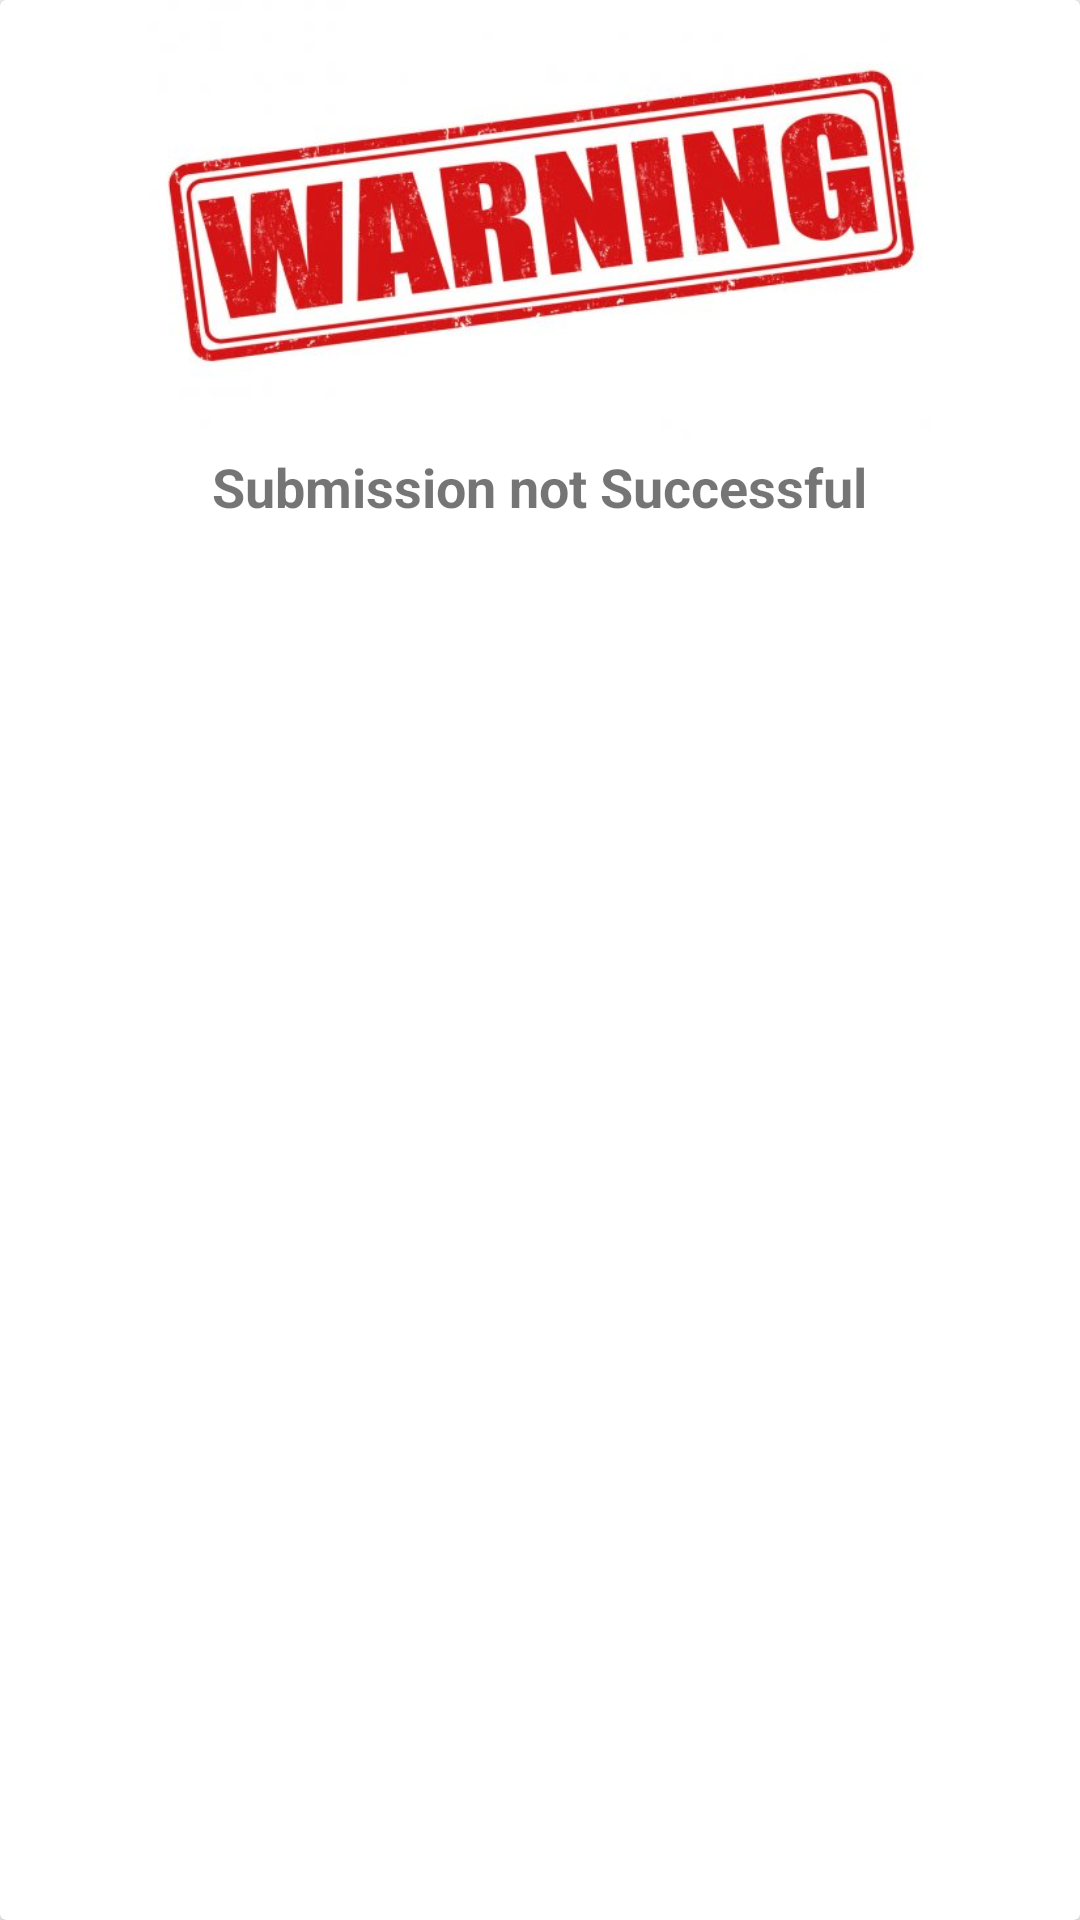

Android layout source for this screen:
<!-- AndroidManifest.xml: application theme AppTheme.NoActionBar -->
<!-- res/layout/dialog_failure.xml -->
<?xml version="1.0" encoding="utf-8"?>
<LinearLayout xmlns:android="http://schemas.android.com/apk/res/android"
    android:layout_width="match_parent"
    android:orientation="vertical"
    android:layout_height="200dp">

    <androidx.cardview.widget.CardView
        android:layout_width="match_parent"
        android:layout_height="match_parent">
        <LinearLayout
            android:layout_width="match_parent"
            android:layout_height="match_parent"
            android:orientation="vertical">
            <ImageView
                android:layout_width="wrap_content"
                android:layout_height="150dp"
                android:layout_gravity="center"
                android:id="@+id/image_dialog_failure"
                android:src="@drawable/warning2"/>

            <TextView
                android:layout_width="wrap_content"
                android:layout_height="wrap_content"
                android:layout_gravity="center"
                android:textSize="18sp"
                android:textStyle="bold"
                android:text="Submission not Successful"/>
        </LinearLayout>
    </androidx.cardview.widget.CardView>


</LinearLayout>
<!-- resources referenced by this layout -->
<resources>
  <!-- drawable warning2: jpg bitmap (drawable, 33728 bytes) -->
  <style name="AppTheme.NoActionBar">
          <item name="windowActionBar">false</item>
          <item name="windowNoTitle">true</item>
          <item name="android:windowAnimationStyle">@null</item>
          <item name="android:statusBarColor">@android:color/black</item>
      </style>
</resources>
